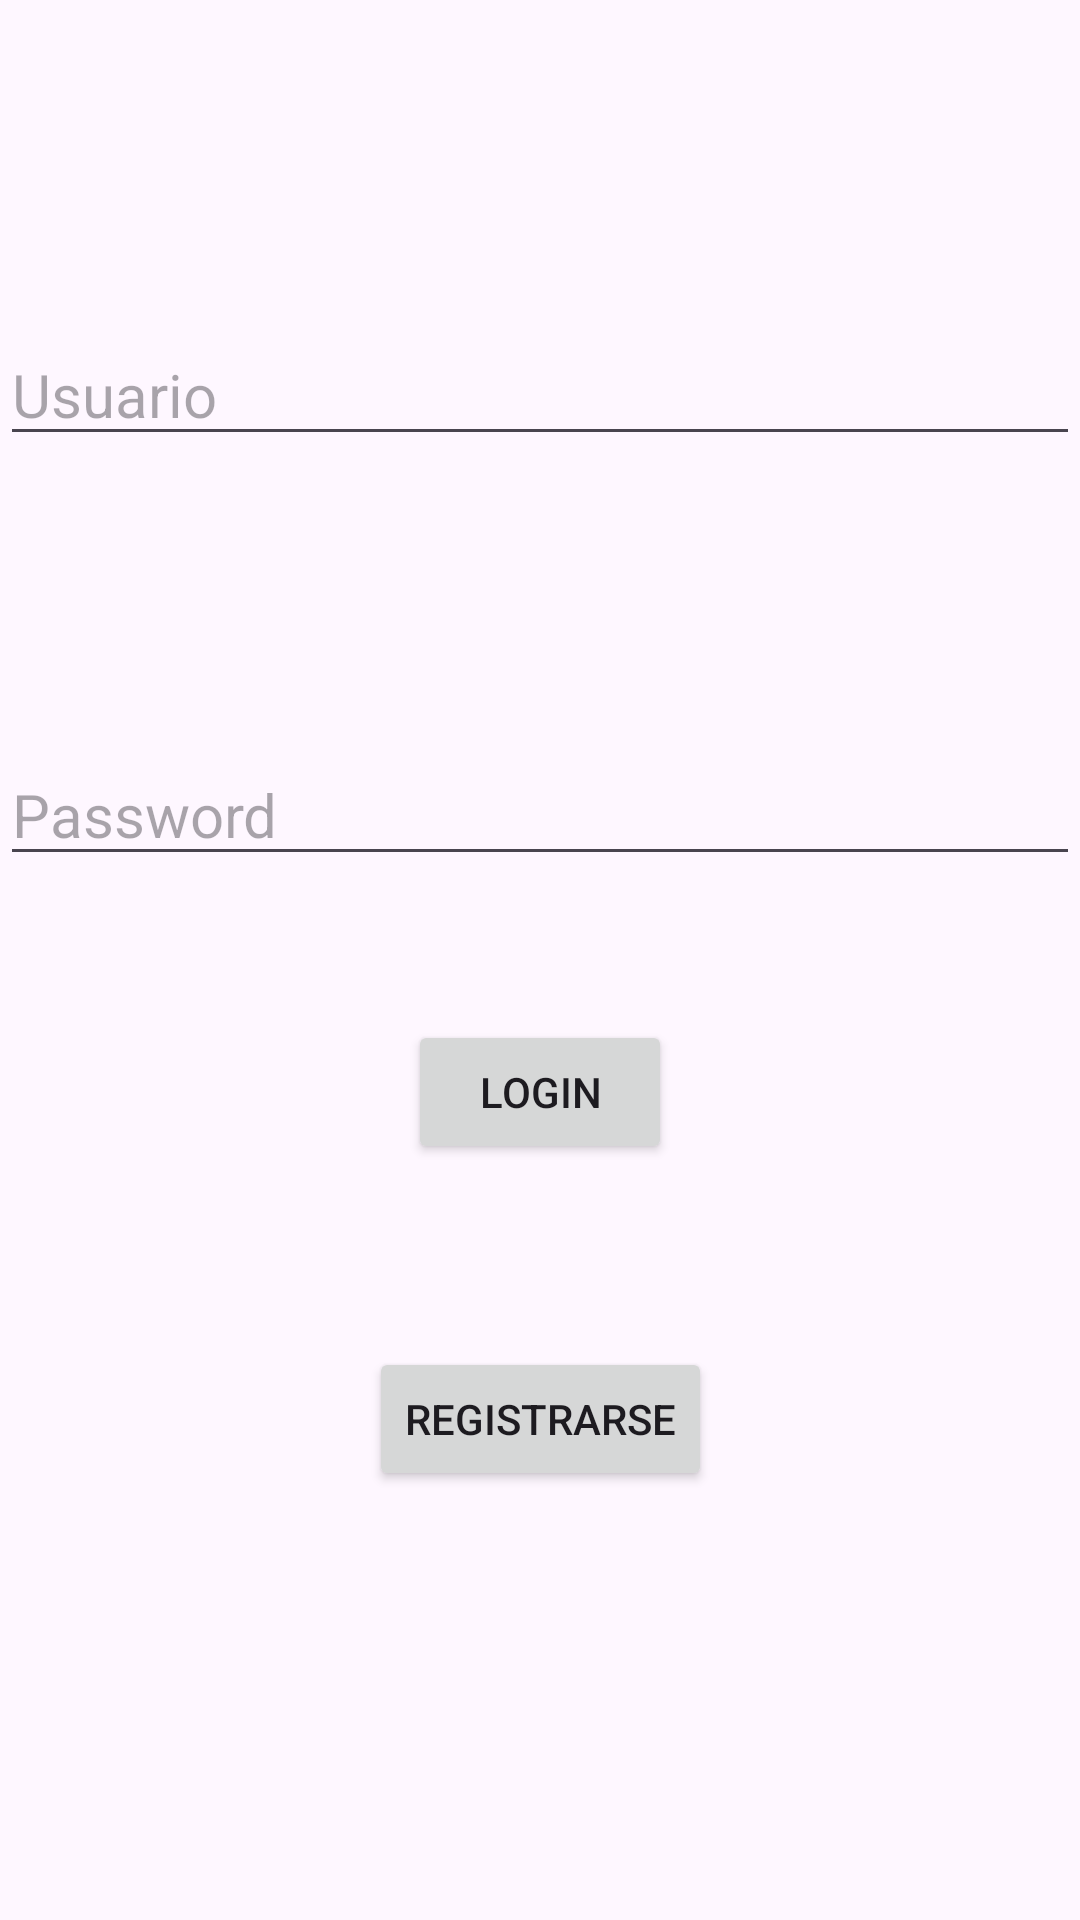

This screen was rendered from an Android layout file. Write that file and the resources it references.
<!-- AndroidManifest.xml: application theme Theme.LoginConObjectOutputStream -->
<!-- res/layout/activity_main.xml -->
<?xml version="1.0" encoding="utf-8"?>
<androidx.constraintlayout.widget.ConstraintLayout xmlns:android="http://schemas.android.com/apk/res/android"
    xmlns:app="http://schemas.android.com/apk/res-auto"
    xmlns:tools="http://schemas.android.com/tools"
    android:id="@+id/main"
    android:layout_width="match_parent"
    android:layout_height="match_parent"
    tools:context="ui.login.MainActivity">

    <EditText
        android:id="@+id/etPass"
        android:layout_width="match_parent"
        android:layout_height="wrap_content"
        android:layout_marginTop="96dp"
        android:ems="10"
        android:hint="Password"
        android:inputType="text|textPassword"
        android:textSize="20sp"
        app:layout_constraintEnd_toEndOf="parent"
        app:layout_constraintHorizontal_bias="0.497"
        app:layout_constraintStart_toStartOf="parent"
        app:layout_constraintTop_toBottomOf="@+id/etUsuario" />

    <EditText
        android:id="@+id/etUsuario"
        android:layout_width="match_parent"
        android:layout_height="wrap_content"
        android:layout_marginTop="108dp"
        android:ems="10"
        android:hint="Usuario"
        android:inputType="text"
        android:textSize="20sp"
        app:layout_constraintEnd_toEndOf="parent"
        app:layout_constraintHorizontal_bias="0.497"
        app:layout_constraintStart_toStartOf="parent"
        app:layout_constraintTop_toTopOf="parent" />

    <Button
        android:id="@+id/btnLogin"
        android:layout_width="wrap_content"
        android:layout_height="wrap_content"
        android:layout_marginTop="48dp"
        android:text="LOGIN"
        app:layout_constraintEnd_toEndOf="parent"
        app:layout_constraintStart_toStartOf="parent"
        app:layout_constraintTop_toBottomOf="@+id/etPass" />

    <Button
        android:id="@+id/btnRegistrarse"
        android:layout_width="wrap_content"
        android:layout_height="wrap_content"
        android:layout_marginTop="61dp"
        android:text="Registrarse"
        app:layout_constraintEnd_toEndOf="parent"
        app:layout_constraintStart_toStartOf="parent"
        app:layout_constraintTop_toBottomOf="@+id/btnLogin" />

    <TextView
        android:id="@+id/tvError"
        android:layout_width="wrap_content"
        android:layout_height="wrap_content"
        android:background="@color/white"
        android:text="Usuario o Password incorrectas"
        android:textColor="@color/design_default_color_error"
        android:visibility="invisible"
        app:layout_constraintBottom_toBottomOf="parent"
        app:layout_constraintEnd_toEndOf="parent"
        app:layout_constraintStart_toStartOf="parent"
        app:layout_constraintTop_toBottomOf="@+id/btnRegistrarse" />


</androidx.constraintlayout.widget.ConstraintLayout>
<!-- resources referenced by this layout -->
<resources>
  <style name="Theme.LoginConObjectOutputStream" parent="Base.Theme.LoginConObjectOutputStream" />
  <style name="Base.Theme.LoginConObjectOutputStream" parent="Theme.Material3.DayNight.NoActionBar">
          
          
      </style>
  <!-- not gathered from this repository: default colours our renderer supplied (Android Studio template values) -->
  <color name="white">#FFFFFFFF</color>
</resources>
